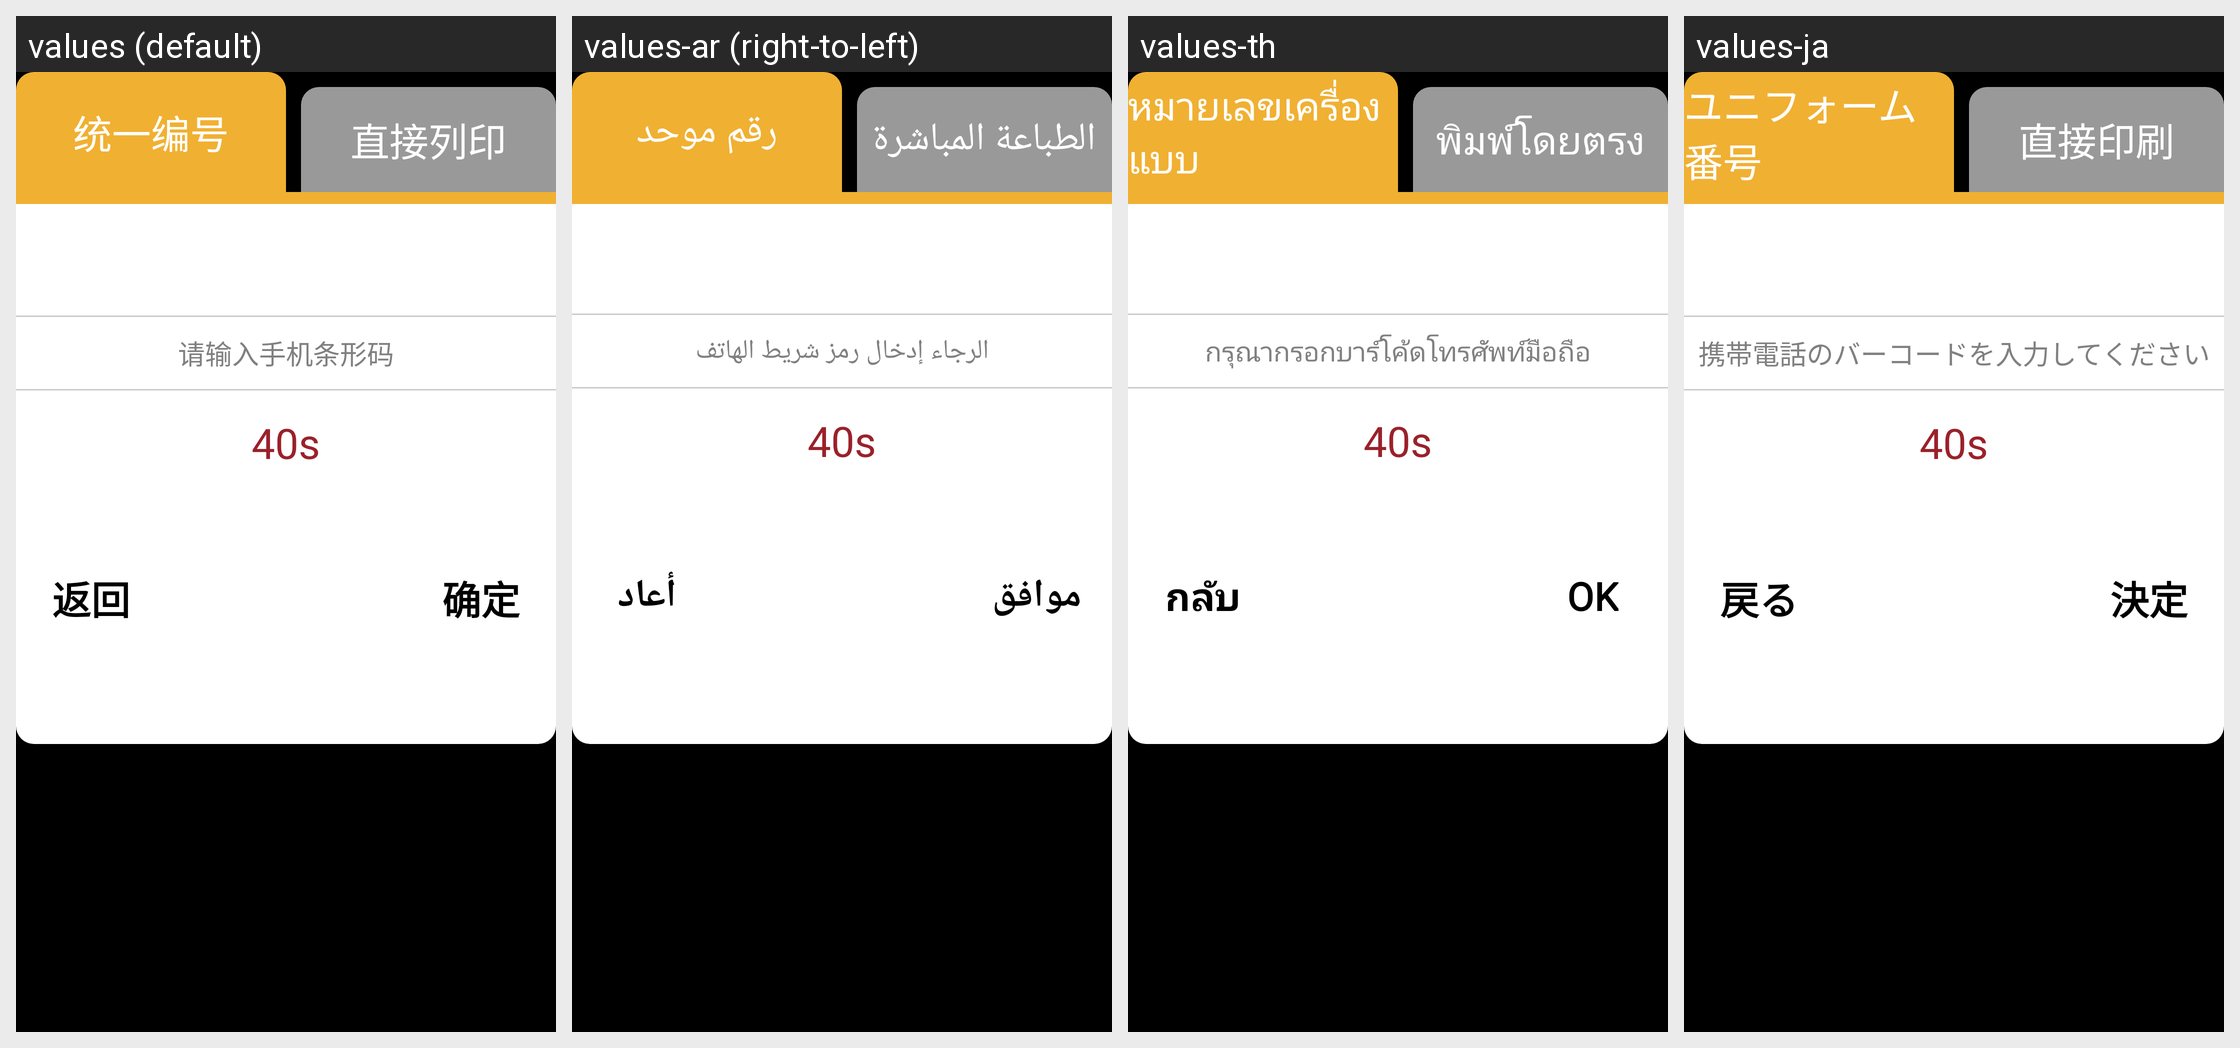

Locale-by-locale string values for the Android screen shown in this grid:
Android screen res/layout/dialog_select_com_ticket_type.xml rendered under 4 locales, left to right: values (default), values-ar (right-to-left), values-th, values-ja. Device: Nexus 5 (rendered at 1080×1920; each locale shown at half size, 540×960, under a caption strip naming it); theme JetinnoAppTheme.
Other locales in the repository, not shown: values-az, values-cs, values-de, values-en, values-es, values-fa, values-fr, values-it, values-ka, values-ko, values-ms, values-nl, values-pl, values-pt, values-sk, values-tr, values-tt, values-uz, values-vi, values-zh-rTW.
Strings drawn on this screen, with the default value and each locale's value (text and hints the layout hard-codes, and strings that could not be matched under every locale, appear in the picture but are not listed):

com_num
  values: 统一编号
  values-ar: رقم موحد
  values-th: หมายเลขเครื่องแบบ
  values-ja: ユニフォーム番号

com_print_ticket
  values: 直接列印
  values-ar: الطباعة المباشرة
  values-th: พิมพ์โดยตรง
  values-ja: 直接印刷

please_input_mobile_scan
  values: 请输入手机条形码
  values-ar: الرجاء إدخال رمز شريط الهاتف
  values-th: กรุณากรอกบาร์โค้ดโทรศัพท์มือถือ
  values-ja: 携帯電話のバーコードを入力してください

sure
  values: 确定
  values-ar: موافق
  values-th: OK
  values-ja: 決定
